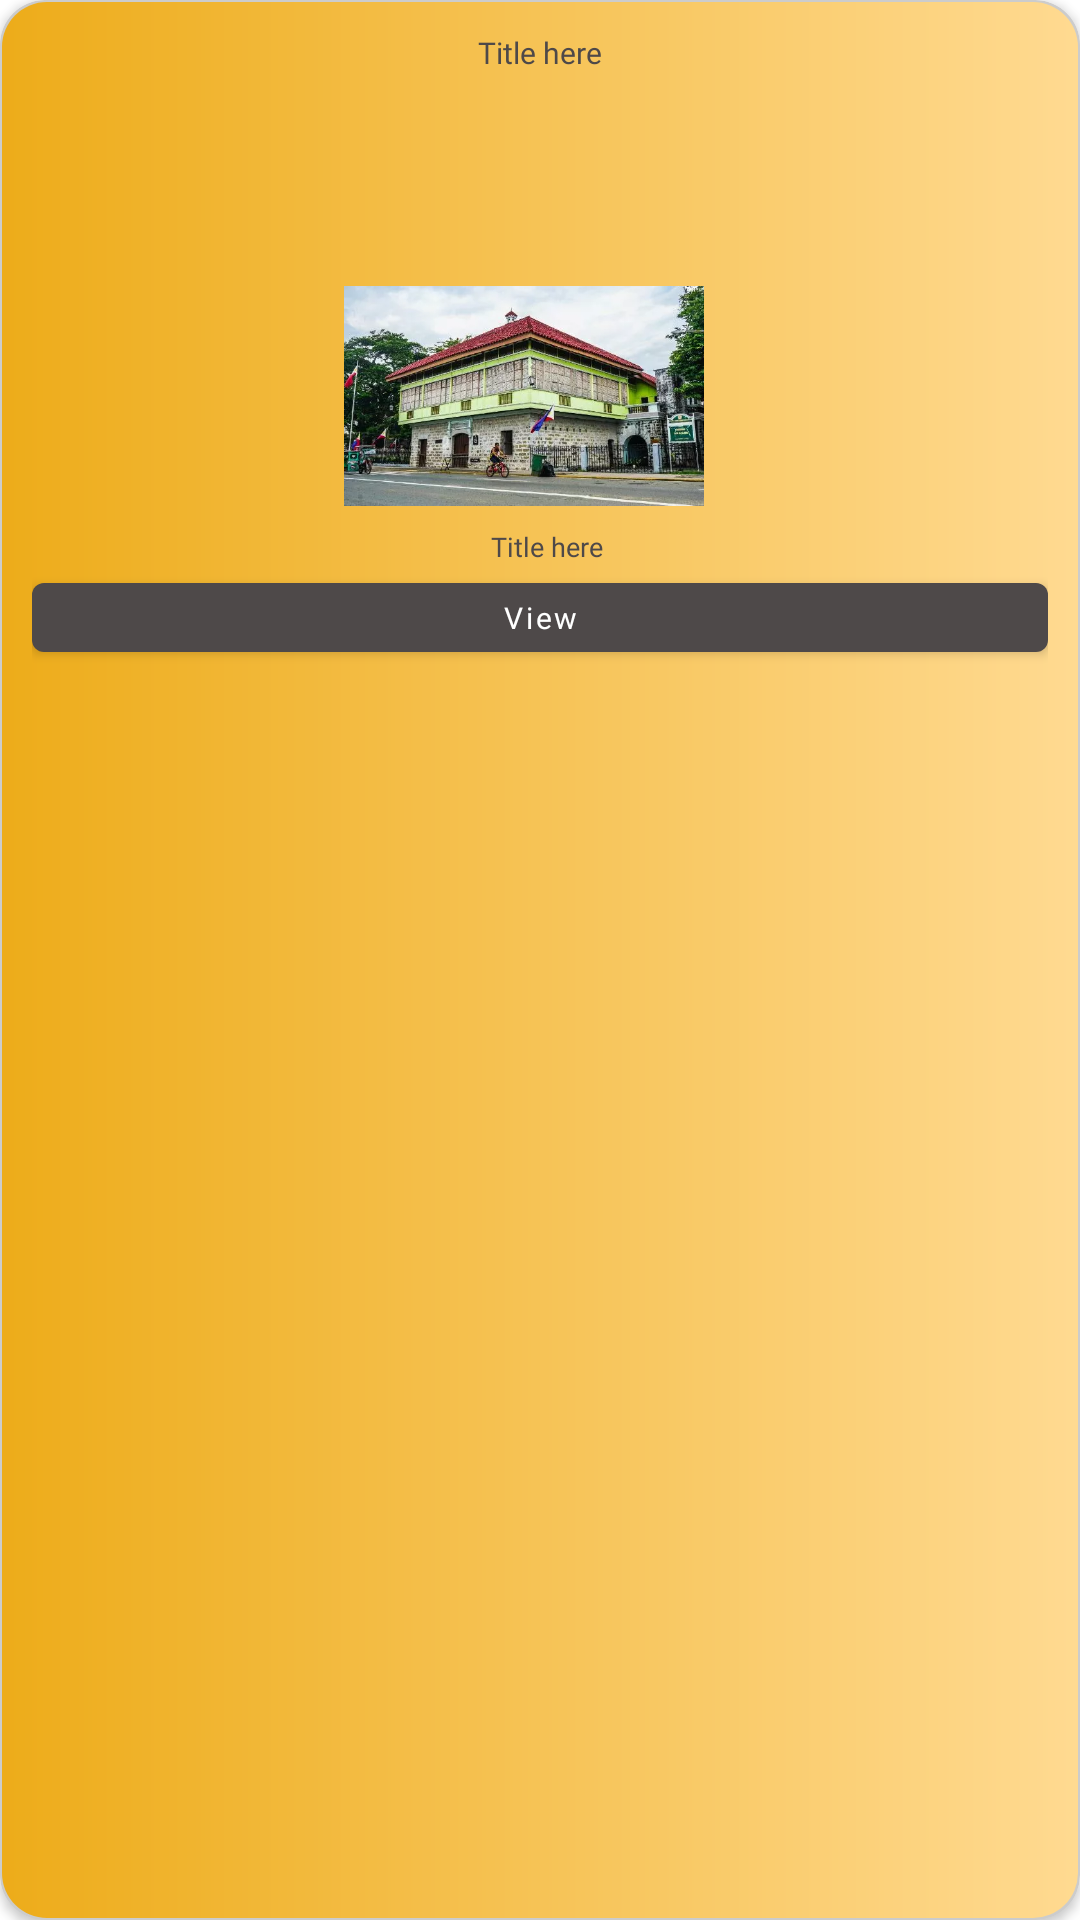

The Android layout XML behind this screen, and the referenced resources:
<!-- AndroidManifest.xml: application theme Theme.CalambaWonders -->
<!-- res/layout/detail_window.xml -->
<?xml version="1.0" encoding="utf-8"?>
<androidx.cardview.widget.CardView
    xmlns:android="http://schemas.android.com/apk/res/android"
    xmlns:app="http://schemas.android.com/apk/res-auto"
    xmlns:tools="http://schemas.android.com/tools"
    android:layout_width="wrap_content"
    app:cardBackgroundColor="#ccc"
    app:contentPadding="0.5dp"
    app:cardCornerRadius="15dp"
    android:layout_height="wrap_content">

    <androidx.constraintlayout.widget.ConstraintLayout
        android:layout_height="match_parent"
        android:padding="10dp"
        android:background="@drawable/info_window"
        android:layout_width="match_parent">

        <ImageView
            android:id="@+id/image_window"
            android:layout_width="120dp"
            android:layout_height="80dp"
            android:layout_marginTop="8dp"
            android:src="@drawable/rizal_shrine"
            app:layout_constraintBottom_toBottomOf="parent"
            app:layout_constraintEnd_toEndOf="parent"
            app:layout_constraintHorizontal_bias="0.476"
            app:layout_constraintStart_toStartOf="parent"
            app:layout_constraintTop_toTopOf="parent"
            app:layout_constraintVertical_bias="0.138">

        </ImageView>

        <TextView
            android:id="@+id/snippet"
            android:layout_width="wrap_content"
            android:layout_height="wrap_content"
            android:layout_marginTop="4dp"
            android:text="Title here"
            android:textColor="@color/black_custom"
            android:textSize="9sp"
            android:fontFamily="@font/poppins_regular"
            app:layout_constraintEnd_toEndOf="parent"
            app:layout_constraintHorizontal_bias="0.508"
            app:layout_constraintStart_toStartOf="parent"
            app:layout_constraintTop_toBottomOf="@+id/image_window" />

        <TextView
            android:id="@+id/title_window"
            android:layout_width="wrap_content"
            android:layout_height="wrap_content"
            android:text="Title here"
            android:fontFamily="@font/poppins_regular"
            android:textColor="@color/black_custom"
            android:textSize="10sp"
            app:layout_constraintEnd_toEndOf="parent"
            app:layout_constraintStart_toStartOf="parent"
            app:layout_constraintTop_toTopOf="parent" />

        <com.google.android.material.button.MaterialButton
            android:id="@+id/btnFact"
            android:layout_width="match_parent"
            android:layout_height="35dp"
            android:text="View"
            android:textAllCaps="false"
            android:textSize="10sp"
            android:fontFamily="@font/poppins_regular"
            app:backgroundTint="@color/black_custom"
            app:layout_constraintEnd_toEndOf="parent"
            app:layout_constraintStart_toStartOf="parent"
            app:layout_constraintTop_toBottomOf="@+id/snippet" />

    </androidx.constraintlayout.widget.ConstraintLayout>


</androidx.cardview.widget.CardView>
<!-- resources referenced by this layout -->
<resources>
  <color name="black_custom">#4E4949</color>
  <!-- drawable info_window (drawable) -->
  <?xml version="1.0" encoding="utf-8"?>
  <layer-list xmlns:android="http://schemas.android.com/apk/res/android">
      <item>
          <shape android:shape="rectangle">
              <solid android:color="@color/theme"/>
              <gradient
                  android:startColor="@color/theme"
                  android:endColor="#FFDA91"
                  android:type="linear"/>
              <corners android:radius="15dp"/>
          </shape>
      </item>
  </layer-list>
  <!-- drawable rizal_shrine: webp bitmap (drawable, 46518 bytes) -->
  <style name="Theme.CalambaWonders" parent="Theme.MaterialComponents.Light.NoActionBar">
          
          <item name="colorPrimary">@color/theme</item>
          <item name="colorPrimaryVariant">@color/theme</item>
          
          <item name="colorSecondary">@color/black_custom</item>
          <item name="colorSecondaryVariant">@color/black_custom</item>
          <item name="colorPrimaryDark">@android:color/transparent</item>
          <item name="fontFamily">@font/poppins_regular</item>
  
          
          <item name="android:statusBarColor" tools:targetApi="l">?attr/colorSecondary</item>
          
          <item name="android:windowDrawsSystemBarBackgrounds">true</item>
          <item name="statusBarForeground">@android:color/transparent</item>
          <item name="bottomNavigationStyle">@color/theme</item>
          <item name="android:forceDarkAllowed" tools:targetApi="Q">false</item>
          <item name="navigationViewRouteStyle">@style/NavigationMapRoute</item>
  
      </style>
  <color name="theme">#EDAC1A</color>
</resources>
